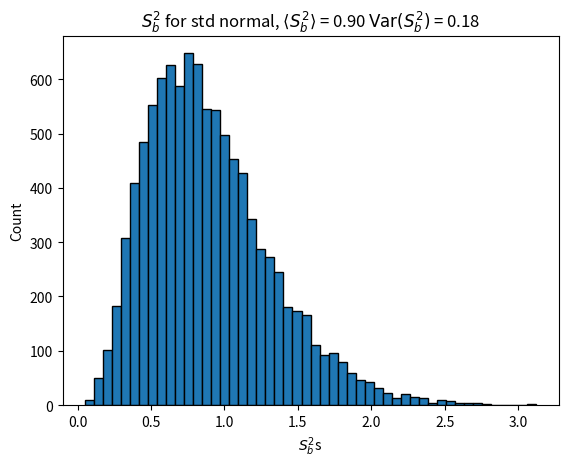

The matplotlib source for this figure:
import numpy as np
import matplotlib.pyplot as plt

n_trials = 10
n_experiments = 10000

# See my code for how to put re-used functions in a subdir named "lib".

def get_dataset(n_trials: int, n_experiments: int)-> np.array:


    '''

    Draw n=100 values from a population of Gaussian-distributed numbers with mean μ=0 and standard deviation σ=1.

    f(x) = 1 / sqrt(2 * pi * sigma) * exp[-(x - mu)^2 / (2 * sigma ^2)]

    For the case of mu = 0 , sigma = 1, this is the Standard Normal which is a specific case of the Gaussian Distribution.
    It is a continuous probabilty density function
    
    r(x) = 1 / sqrt(2 * pi) * exp [ -x^2 / 2]

    arg1: n_experiments = number of experiments
    arg2: n_trials = number of trials
    '''

    return np.random.standard_normal(size = (n_experiments, n_trials))

def generate_sample_means(datasets: np.array)-> np.array:
    '''
    Compute  \bar{X} .
    Gets the mean of the sample

    arg1: datasets = sample mean

    returns mean of sample mean
    '''


    X_bars = np.mean(datasets, axis = 0)

    return X_bars



def part_1():
    '''
    To determine if this is the case, sample n=10 values from a normal distribution with μ=0 and σ=1, computing Sb2, and repeating Ne=10,000 times.
    Plot the histogram of the 10,000 Sb2 values, and, in the title, display the average and variance of the 10,000 Sb2 values.
    
    On the plot title, show the average value of the 10,000 Sb2 values (it should be slightly less than σ2).
    '''
    datasets = get_dataset(n_experiments, n_trials)
    X_bars = generate_sample_means(datasets)

    Sbs = np.array([])

    # Try to do with numpy only.
    for n_ex in range(n_experiments):
        sum = 0
        for n_t in range(n_trials):
            sum +=(datasets[n_t, n_ex] - X_bars[n_ex])**2/n_trials
        Sbs = np.append(Sbs, sum)
    plt.title(fr"$S_b^2$ for std normal, $\langle S_b^2 \rangle$ = {Sbs.mean():.2f} " + r"$\text{Var}(S_b^2)$ = " +   fr"{Sbs.var():.2f}")
    plt.ylabel("Count")
    plt.xlabel("$S_b^2$s")
    plt.hist(Sbs, bins = 50, edgecolor = "black")
    # plt.savefig("HW3_3/HW3_3_2.png")
    plt.show()


def main():
    part_1()
    
if __name__ == "__main__":
    ## __name__ == "__main__" is really only needed when a script is imported
    main()
